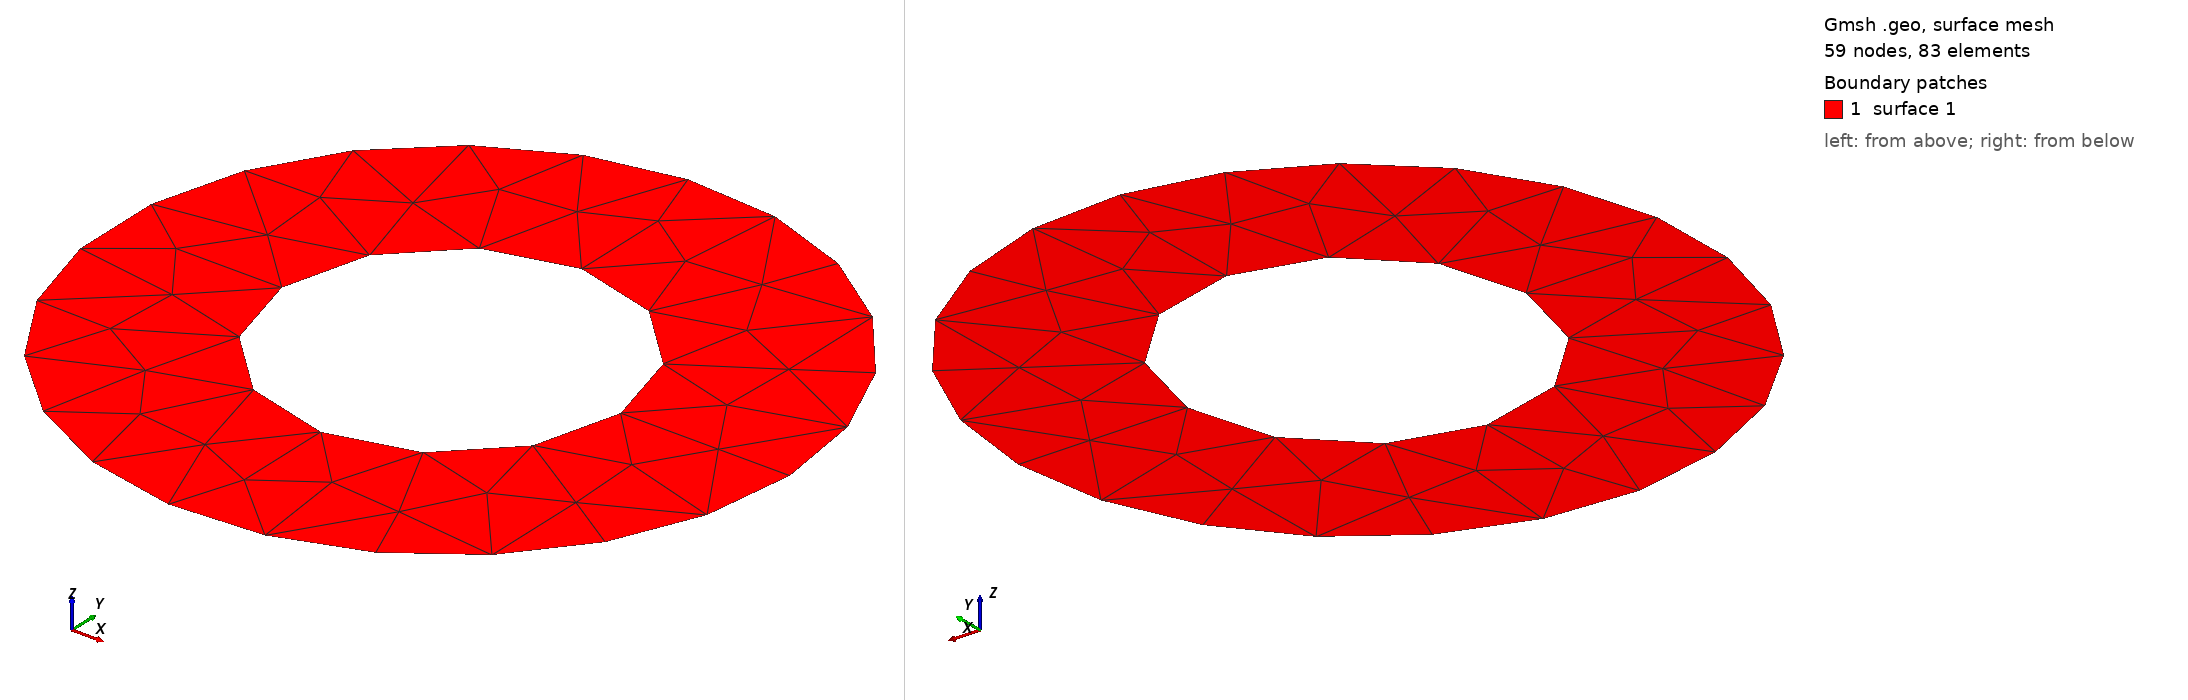

Gmsh geometry script, surface-meshed: 59 nodes, 83 surface elements. Boundary patches (legend numbers): 1 surface 1. Left view from above one corner, right view from below the opposite corner. The script declares no physical surfaces, so the legend lists its geometric surfaces. The drawing asked Gmsh for element sizes between 1% and 20% of the model's largest extent; the script's own settings can give other sizes.

=== annulus.geo (drawn) ===
SetFactory("OpenCASCADE");

// outer radius and aspect ratio alpha = a/b, overridable with -setnumber
DefineConstant[ b = 1.0 ];
DefineConstant[ alpha = 0.5 ];

Circle(1) = {0, 0, 0, b};
Circle(2) = {0, 0, 0, alpha*b};
Curve Loop(1) = {1};
Curve Loop(2) = {2};
Plane Surface(1) = {1, 2};
